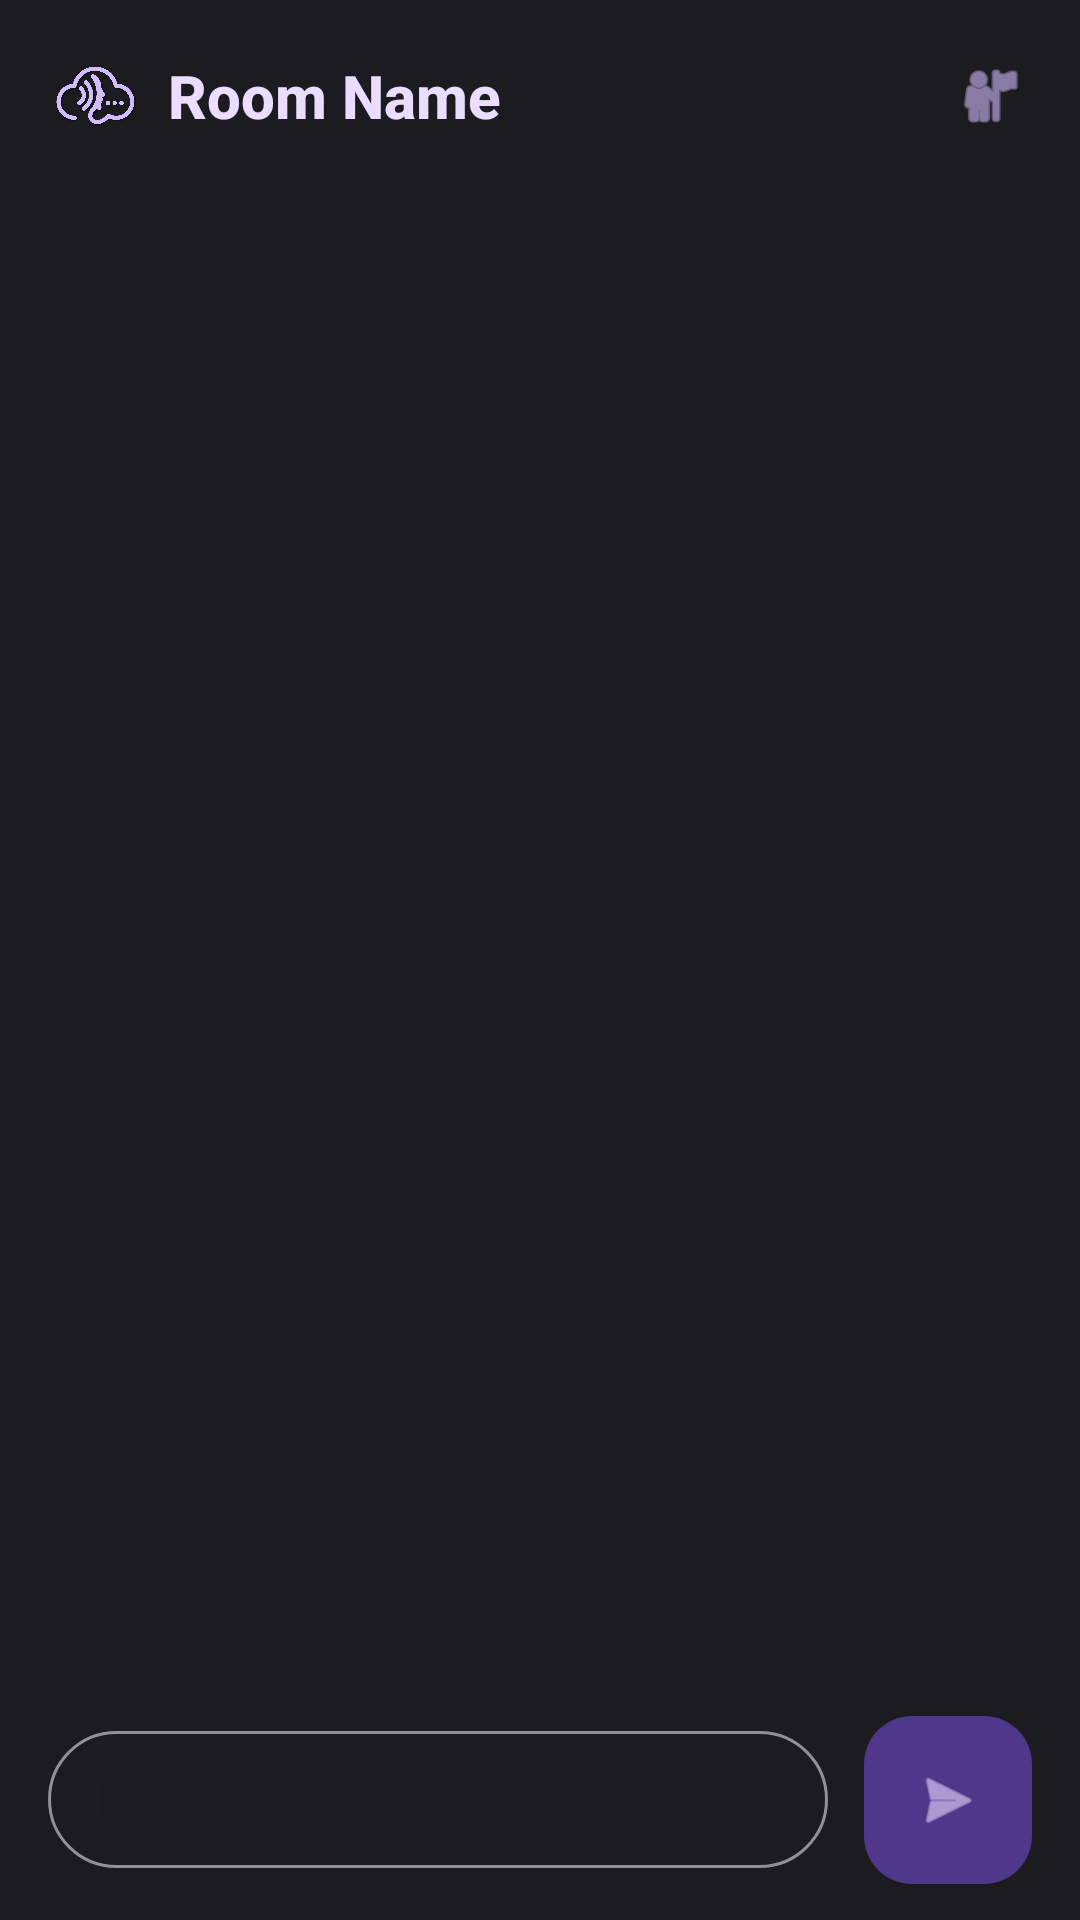

Android layout source for this screen:
<!-- AndroidManifest.xml: application theme Theme.WayIsPer -->
<!-- res/layout/activity_chat.xml -->
<?xml version="1.0" encoding="utf-8"?>
<androidx.drawerlayout.widget.DrawerLayout xmlns:android="http://schemas.android.com/apk/res/android"
    xmlns:app="http://schemas.android.com/apk/res-auto"
    xmlns:tools="http://schemas.android.com/tools"
    android:id="@+id/drawerLayout"
    android:layout_width="match_parent"
    android:layout_height="match_parent"
    android:fitsSystemWindows="true">

    <androidx.coordinatorlayout.widget.CoordinatorLayout
        android:layout_width="match_parent"
        android:layout_height="match_parent"
        android:background="@color/background">

        <com.google.android.material.appbar.AppBarLayout
            android:id="@+id/appBarLayout"
            android:layout_width="match_parent"
            android:layout_height="wrap_content"
            app:liftOnScroll="true">

            <com.google.android.material.appbar.MaterialToolbar
                android:id="@+id/toolbar"
                android:layout_width="match_parent"
                android:layout_height="?attr/actionBarSize"
                app:titleTextColor="@color/on_surface">

                <RelativeLayout
                    android:layout_width="match_parent"
                    android:layout_height="match_parent">

                    <LinearLayout
                        android:id="@+id/toolbarTitleContainer"
                        android:layout_width="wrap_content"
                        android:layout_height="wrap_content"
                        android:layout_centerVertical="true"
                        android:gravity="center_vertical"
                        android:orientation="horizontal">

                        <ImageView
                            android:id="@+id/toolbarIcon"
                            android:layout_width="32dp"
                            android:layout_height="32dp"
                            android:layout_marginEnd="8dp"
                            android:contentDescription="App Icon"
                            android:src="@drawable/icon_white" />

                        <TextView
                            android:id="@+id/toolbarTitle"
                            android:layout_width="wrap_content"
                            android:layout_height="wrap_content"
                            android:fontFamily="sans-serif-medium"
                            android:text="Room Name"
                            android:textColor="@color/on_primary_container"
                            android:textSize="20sp"
                            android:textStyle="bold" />
                    </LinearLayout>

                    <com.google.android.material.button.MaterialButton
                        android:id="@+id/participantsButton"
                        style="@style/Widget.Material3.Button.IconButton"
                        android:layout_width="48dp"
                        android:layout_height="48dp"
                        android:layout_alignParentEnd="true"
                        android:layout_centerVertical="true"
                        android:layout_marginEnd="8dp"
                        app:icon="@android:drawable/ic_menu_myplaces"
                        app:iconSize="24dp"
                        android:contentDescription="Show Participants" />
                </RelativeLayout>
            </com.google.android.material.appbar.MaterialToolbar>
        </com.google.android.material.appbar.AppBarLayout>

        <androidx.constraintlayout.widget.ConstraintLayout
            android:layout_width="match_parent"
            android:layout_height="match_parent"
            app:layout_behavior="@string/appbar_scrolling_view_behavior">

            <androidx.recyclerview.widget.RecyclerView
                android:id="@+id/messagesRecyclerView"
                android:layout_width="0dp"
                android:layout_height="0dp"
                android:clipToPadding="false"
                android:paddingHorizontal="12dp"
                android:paddingTop="8dp"
                android:paddingBottom="80dp"
                app:layoutManager="androidx.recyclerview.widget.LinearLayoutManager"
                app:layout_constraintBottom_toBottomOf="parent"
                app:layout_constraintEnd_toEndOf="parent"
                app:layout_constraintStart_toStartOf="parent"
                app:layout_constraintTop_toTopOf="parent"
                tools:listitem="@layout/item_message" />

            <com.google.android.material.card.MaterialCardView
                android:id="@+id/noParticipantsOverlay"
                android:layout_width="0dp"
                android:layout_height="wrap_content"
                android:layout_margin="32dp"
                android:visibility="gone"
                app:cardCornerRadius="24dp"
                app:cardElevation="0dp"
                app:layout_constraintBottom_toTopOf="@+id/inputContainer"
                app:layout_constraintEnd_toEndOf="parent"
                app:layout_constraintStart_toStartOf="parent"
                app:layout_constraintTop_toTopOf="parent"
                app:strokeWidth="1dp"
                app:strokeColor="@color/outline">

                <TextView
                    android:layout_width="match_parent"
                    android:layout_height="wrap_content"
                    android:gravity="center"
                    android:padding="24dp"
                    android:text="No participants nearby. Please wait for people to join back in."
                    android:textColor="@color/on_surface_variant"
                    android:textSize="16sp" />
            </com.google.android.material.card.MaterialCardView>

            <LinearLayout
                android:id="@+id/inputContainer"
                android:layout_width="match_parent"
                android:layout_height="wrap_content"
                android:background="@color/surface"
                android:elevation="8dp"
                android:gravity="center_vertical"
                android:orientation="horizontal"
                android:paddingHorizontal="16dp"
                android:paddingVertical="12dp"
                app:layout_constraintBottom_toBottomOf="parent">

                <com.google.android.material.textfield.TextInputLayout
                    android:id="@+id/messageInputLayout"
                    style="@style/Widget.Material3.TextInputLayout.OutlinedBox.Dense"
                    android:layout_width="0dp"
                    android:layout_height="wrap_content"
                    android:layout_weight="1"
                    app:boxCornerRadiusBottomEnd="24dp"
                    app:boxCornerRadiusBottomStart="24dp"
                    app:boxCornerRadiusTopEnd="24dp"
                    app:boxCornerRadiusTopStart="24dp"
                    app:hintEnabled="false">

                    <com.google.android.material.textfield.TextInputEditText
                        android:id="@+id/messageEditText"
                        android:layout_width="match_parent"
                        android:layout_height="wrap_content"
                        android:hint="Message"
                        android:inputType="textCapSentences|textMultiLine"
                        android:maxLines="4"
                        android:paddingVertical="12dp" />
                </com.google.android.material.textfield.TextInputLayout>

                <com.google.android.material.floatingactionbutton.FloatingActionButton
                    android:id="@+id/sendButton"
                    android:layout_width="wrap_content"
                    android:layout_height="wrap_content"
                    android:layout_marginStart="12dp"
                    app:elevation="0dp"
                    app:fabSize="mini"
                    app:srcCompat="@android:drawable/ic_menu_send"
                    android:contentDescription="Send Message" />
            </LinearLayout>

        </androidx.constraintlayout.widget.ConstraintLayout>
    </androidx.coordinatorlayout.widget.CoordinatorLayout>

    <com.google.android.material.navigation.NavigationView
        android:id="@+id/navigationView"
        android:layout_width="wrap_content"
        android:layout_height="match_parent"
        android:layout_gravity="end"
        android:background="@color/surface">

        <LinearLayout
            android:layout_width="match_parent"
            android:layout_height="match_parent"
            android:orientation="vertical"
            android:paddingHorizontal="16dp"
            android:paddingTop="48dp"
            android:paddingBottom="16dp">

            <TextView
                android:layout_width="wrap_content"
                android:layout_height="wrap_content"
                android:layout_marginBottom="16dp"
                android:text="Participants"
                android:textColor="@color/on_surface"
                android:textSize="24sp"
                android:textStyle="bold" />

            <androidx.recyclerview.widget.RecyclerView
                android:id="@+id/participantsRecyclerView"
                android:layout_width="match_parent"
                android:layout_height="0dp"
                android:layout_weight="1"
                app:layoutManager="androidx.recyclerview.widget.LinearLayoutManager"
                tools:listitem="@android:layout/simple_list_item_1" />

            <com.google.android.material.button.MaterialButton
                android:id="@+id/renameRoomButton"
                style="@style/Widget.Material3.Button.TextButton"
                android:layout_width="match_parent"
                android:layout_height="wrap_content"
                android:layout_marginTop="8dp"
                android:text="Rename Chatroom"
                app:icon="@android:drawable/ic_menu_edit" />

            <com.google.android.material.button.MaterialButton
                android:id="@+id/exitChatButton"
                style="@style/Widget.Material3.Button.TonalButton"
                android:layout_width="match_parent"
                android:layout_height="wrap_content"
                android:layout_marginTop="16dp"
                android:text="Exit ChatRoom"
                app:backgroundTint="@color/error"
                android:textColor="@color/on_error" />
        </LinearLayout>
    </com.google.android.material.navigation.NavigationView>

</androidx.drawerlayout.widget.DrawerLayout>
<!-- res/layout/item_message.xml (included above) -->
<?xml version="1.0" encoding="utf-8"?>
<LinearLayout xmlns:android="http://schemas.android.com/apk/res/android"
    xmlns:app="http://schemas.android.com/apk/res-auto"
    android:layout_width="match_parent"
    android:layout_height="wrap_content"
    android:orientation="vertical"
    android:paddingHorizontal="16dp"
    android:paddingVertical="4dp">

    
    <TextView
        android:id="@+id/systemMessageTextView"
        android:layout_width="wrap_content"
        android:layout_height="wrap_content"
        android:layout_gravity="center"
        android:layout_marginVertical="8dp"
        android:background="@drawable/system_message_bg"
        android:paddingHorizontal="12dp"
        android:paddingVertical="4dp"
        android:textColor="@color/on_surface_variant"
        android:textSize="12sp"
        android:visibility="gone"
        android:gravity="center" />

    
    <LinearLayout
        android:id="@+id/userMessageLayout"
        android:layout_width="match_parent"
        android:layout_height="wrap_content"
        android:orientation="vertical">

        <com.google.android.material.card.MaterialCardView
            android:id="@+id/messageCard"
            android:layout_width="wrap_content"
            android:layout_height="wrap_content"
            android:layout_gravity="start"
            app:cardCornerRadius="18dp"
            app:cardElevation="0dp"
            app:cardBackgroundColor="@color/surface_variant"
            app:strokeWidth="0dp">

            <LinearLayout
                android:layout_width="wrap_content"
                android:layout_height="wrap_content"
                android:orientation="vertical"
                android:paddingHorizontal="14dp"
                android:paddingVertical="10dp">

                <TextView
                    android:id="@+id/senderTextView"
                    android:layout_width="wrap_content"
                    android:layout_height="wrap_content"
                    android:fontFamily="sans-serif-medium"
                    android:textColor="@color/primary"
                    android:textSize="12sp" />

                <TextView
                    android:id="@+id/messageTextView"
                    android:layout_width="wrap_content"
                    android:layout_height="wrap_content"
                    android:layout_marginTop="2dp"
                    android:textColor="@color/on_surface_variant"
                    android:textSize="15sp" />

                <TextView
                    android:id="@+id/timestampTextView"
                    android:layout_width="wrap_content"
                    android:layout_height="wrap_content"
                    android:layout_gravity="end"
                    android:layout_marginTop="2dp"
                    android:alpha="0.6"
                    android:textColor="@color/on_surface_variant"
                    android:textSize="10sp" />
            </LinearLayout>
        </com.google.android.material.card.MaterialCardView>

        <TextView
            android:id="@+id/heardByTextView"
            android:layout_width="wrap_content"
            android:layout_height="wrap_content"
            android:layout_marginTop="2dp"
            android:layout_marginHorizontal="8dp"
            android:textColor="@color/outline"
            android:textSize="11sp"
            android:visibility="gone" />
    </LinearLayout>

</LinearLayout>
<!-- resources referenced by this layout -->
<resources>
  <color name="background">#1C1B1F</color>
  <color name="error">#F2B8B5</color>
  <color name="on_error">#601410</color>
  <color name="on_primary_container">#EADDFF</color>
  <color name="on_surface">#E6E1E9</color>
  <color name="on_surface_variant">#CAC4D0</color>
  <color name="outline">#938F99</color>
  <color name="primary">#D0BCFF</color>
  <color name="surface">#1C1B1F</color>
  <color name="surface_variant">#49454F</color>
  <!-- drawable icon_white: png bitmap (drawable, 127330 bytes) -->
  <!-- drawable system_message_bg (drawable) -->
  <?xml version="1.0" encoding="utf-8"?>
  <shape xmlns:android="http://schemas.android.com/apk/res/android">
      <solid android:color="#22000000" />
      <corners android:radius="12dp" />
  </shape>
  <style name="Theme.WayIsPer" parent="Theme.Material3.DayNight.NoActionBar">
          
          <item name="colorPrimary">@color/primary</item>
          <item name="colorOnPrimary">@color/on_primary</item>
          <item name="colorPrimaryContainer">@color/primary_container</item>
          <item name="colorOnPrimaryContainer">@color/on_primary_container</item>
  
          
          <item name="colorSecondary">@color/secondary</item>
          <item name="colorOnSecondary">@color/on_secondary</item>
          <item name="colorSecondaryContainer">@color/secondary_container</item>
          <item name="colorOnSecondaryContainer">@color/on_secondary_container</item>
  
          
          <item name="android:statusBarColor">@color/background</item>
          <item name="android:windowLightStatusBar" tools:targetApi="m">false</item>
  
          
          <item name="android:navigationBarColor">@color/background</item>
          <item name="android:windowLightNavigationBar" tools:targetApi="o_mr1">false</item>
  
          
          <item name="android:windowBackground">@color/background</item>
          <item name="colorSurface">@color/surface</item>
          <item name="colorOnSurface">@color/on_surface</item>
          <item name="colorSurfaceVariant">@color/surface_variant</item>
          <item name="colorOnSurfaceVariant">@color/on_surface_variant</item>
          <item name="colorOutline">@color/outline</item>
  
          <item name="android:textColorPrimary">@color/on_background</item>
      </style>
  <color name="on_primary">#381E72</color>
  <color name="primary_container">#4F378B</color>
  <color name="secondary">#CCC2DC</color>
  <color name="on_secondary">#332D41</color>
  <color name="secondary_container">#4A4458</color>
  <color name="on_secondary_container">#E8DEF8</color>
  <color name="on_background">#E6E1E9</color>
</resources>
